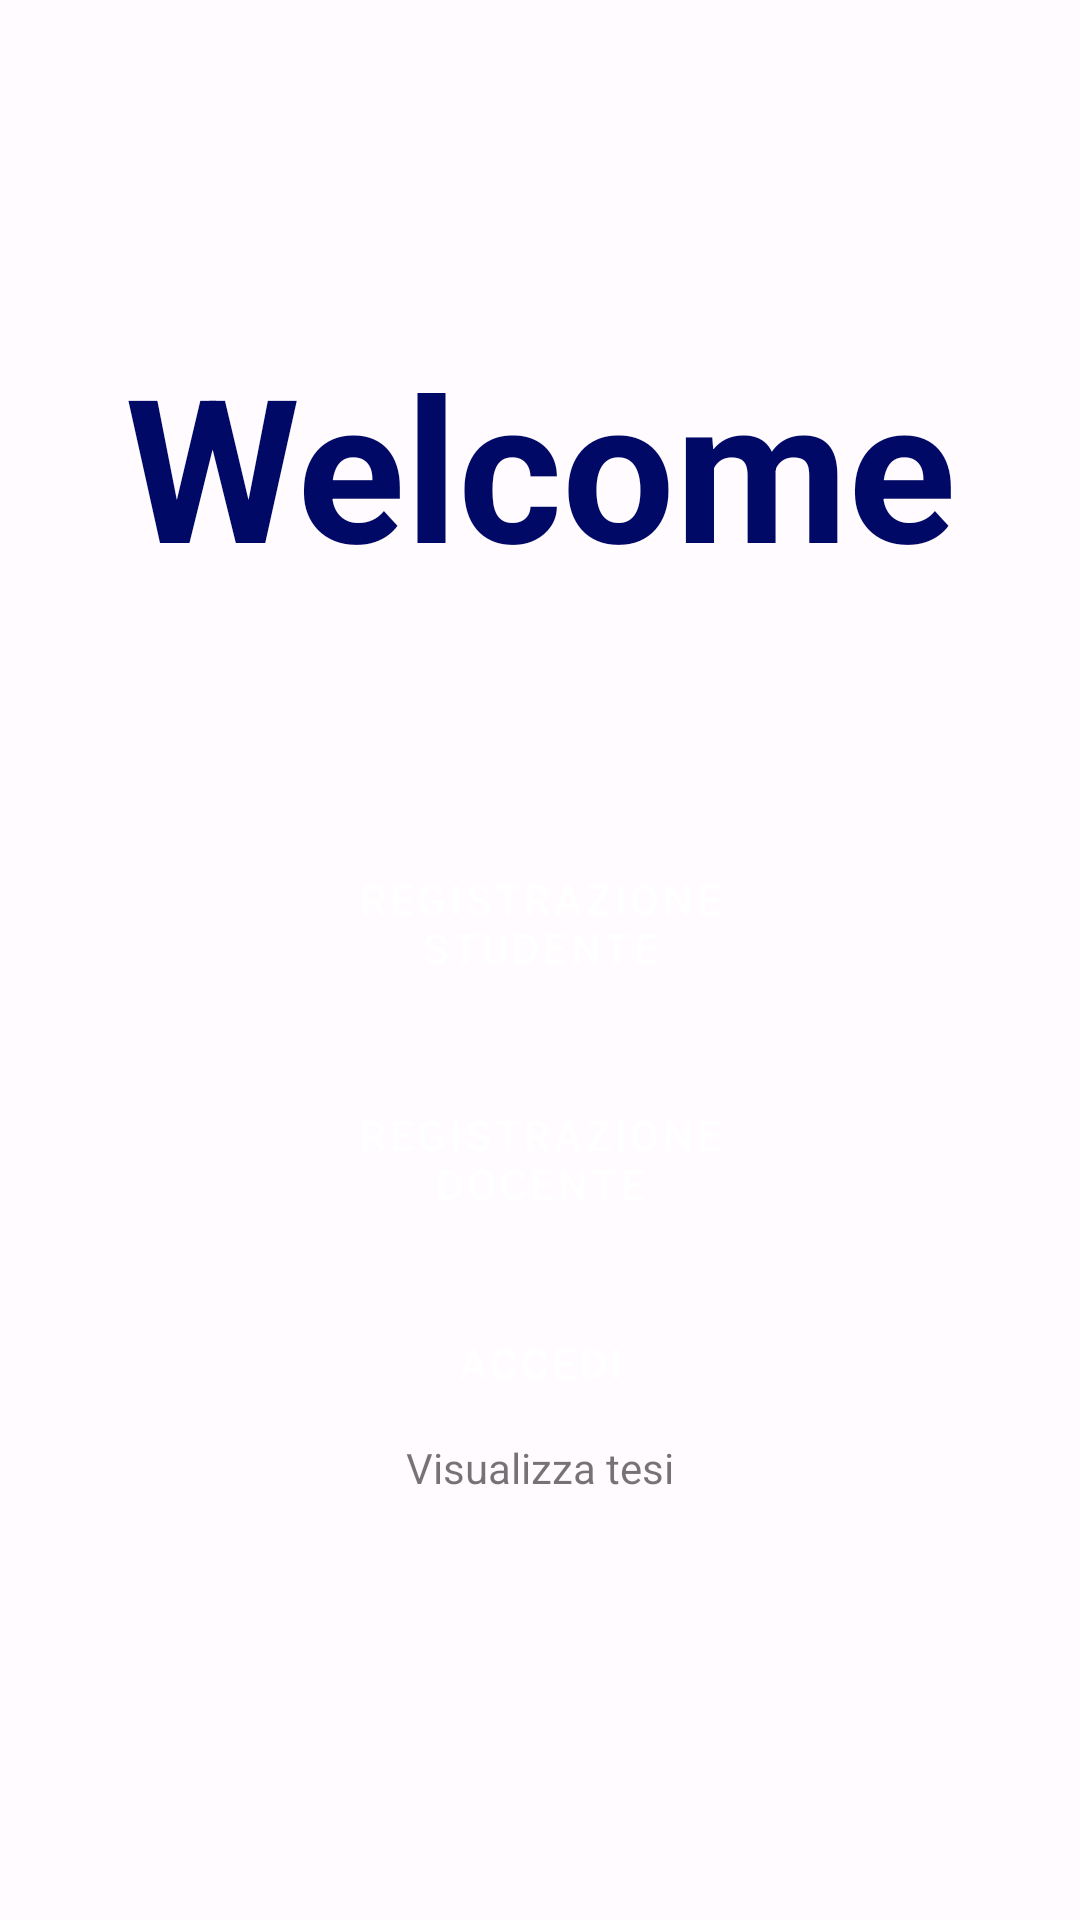

Layout XML and referenced resources for this Android screen:
<!-- AndroidManifest.xml: application theme AppTheme -->
<!-- res/layout/activity_main.xml -->
<?xml version="1.0" encoding="utf-8"?>
<androidx.constraintlayout.widget.ConstraintLayout xmlns:android="http://schemas.android.com/apk/res/android"
    xmlns:app="http://schemas.android.com/apk/res-auto"
    xmlns:tools="http://schemas.android.com/tools"
    android:layout_width="match_parent"
    android:layout_height="match_parent"
    android:orientation="vertical"
    tools:context=".registrazione.Registry">


    <Button
        android:id="@+id/home_registraDoc"
        style="@style/Widget.MaterialComponents.Button.OutlinedButton"
        android:layout_width="0dp"
        android:layout_height="wrap_content"
        android:padding="16dp"
        android:text="@string/registrazione_docente"
        app:layout_constraintBottom_toBottomOf="parent"
        app:layout_constraintEnd_toEndOf="parent"
        app:layout_constraintStart_toStartOf="parent"
        app:layout_constraintTop_toBottomOf="@+id/home_registra"
        app:layout_constraintVertical_bias="0.05"
        app:layout_constraintWidth_percent="0.5" />

    <Button
        android:id="@+id/home_registra"
        style="@style/Widget.MaterialComponents.Button.OutlinedButton"
        android:layout_width="0dp"
        android:layout_height="wrap_content"
        android:layout_below="@+id/textView"
        android:padding="16dp"
        android:text="@string/registraStudente"
        app:layout_constraintBottom_toBottomOf="parent"
        app:layout_constraintEnd_toEndOf="parent"
        app:layout_constraintStart_toStartOf="parent"
        app:layout_constraintTop_toBottomOf="@+id/textView"
        app:layout_constraintVertical_bias="0.2"
        app:layout_constraintWidth_percent="0.5" />

    <Button
        android:id="@+id/home_login"
        style="@style/Widget.MaterialComponents.Button.OutlinedButton"
        android:layout_width="0dp"
        android:layout_height="wrap_content"
        android:padding="16dp"
        android:text="@string/accedi"
        app:layout_constraintBottom_toBottomOf="parent"
        app:layout_constraintEnd_toEndOf="parent"
        app:layout_constraintStart_toStartOf="parent"
        app:layout_constraintTop_toBottomOf="@+id/home_registraDoc"
        app:layout_constraintVertical_bias="0.05"
        app:layout_constraintWidth_percent="0.5" />

    <TextView
        android:id="@+id/textView"
        android:layout_width="wrap_content"
        android:layout_height="wrap_content"
        android:layout_centerHorizontal="true"
        android:text="Welcome"
        android:textSize="200px"
        android:textStyle="bold"
        android:textColor="?attr/colorOnPrimaryContainer"
        app:layout_constraintBottom_toBottomOf="parent"
        app:layout_constraintEnd_toEndOf="parent"
        app:layout_constraintStart_toStartOf="parent"
        app:layout_constraintTop_toTopOf="parent"
        app:layout_constraintVertical_bias="0.2" />

    <TextView
        android:id="@+id/ospite"
        android:layout_width="wrap_content"
        android:layout_height="wrap_content"
        android:text="@string/ospite"
        app:layout_constraintBottom_toBottomOf="parent"
        app:layout_constraintEnd_toEndOf="parent"
        app:layout_constraintStart_toStartOf="parent"
        app:layout_constraintTop_toBottomOf="@+id/home_login"
        app:layout_constraintVertical_bias="0" />



</androidx.constraintlayout.widget.ConstraintLayout>
<!-- resources referenced by this layout -->
<resources>
  <string name="accedi">Accedi</string>
  <string name="ospite">Visualizza tesi</string>
  <string name="registraStudente">Registrazione Studente</string>
  <string name="registrazione_docente">Registrazione Docente</string>
  <style name="Widget.MaterialComponents.Button.OutlinedButton" parent="Button.TextButton">
          <item name="android:paddingLeft">@dimen/mtrl_btn_padding_left</item>
          <item name="android:paddingRight">@dimen/mtrl_btn_padding_right</item>
          <item name="strokeColor">@color/mtrl_btn_stroke_color_selector</item>
          <item name="strokeWidth">@dimen/mtrl_btn_stroke_size</item>
      </style>
  <style name="Button.TextButton" parent="Widget.MaterialComponents.Button.UnelevatedButton">
          <item name="android:paddingLeft">@dimen/mtrl_btn_text_btn_padding_left</item>
          <item name="android:paddingRight">@dimen/mtrl_btn_text_btn_padding_right</item>
          <item name="iconTint">@color/mtrl_text_btn_text_color_selector</item>
          <item name="iconPadding">@dimen/mtrl_btn_text_btn_icon_padding</item>
          <item name="android:textColor">@color/md_theme_light_onPrimary</item>
          <item name="backgroundTint">@color/md_theme_light_primary</item>
          <item name="rippleColor">@color/md_theme_light_inversePrimary</item>
      </style>
  <color name="md_theme_light_primary">#384AE2</color>
  <color name="md_theme_light_onPrimary">#FFFFFF</color>
  <color name="md_theme_light_primaryContainer">#DFE0FF</color>
  <color name="md_theme_light_onPrimaryContainer">#000965</color>
  <color name="md_theme_light_secondary">#006495</color>
  <color name="md_theme_light_onSecondary">#FFFFFF</color>
  <color name="md_theme_light_secondaryContainer">#CBE6FF</color>
  <color name="md_theme_light_onSecondaryContainer">#001E30</color>
  <color name="md_theme_light_tertiary">#006A62</color>
  <color name="md_theme_light_onTertiary">#FFFFFF</color>
  <color name="md_theme_light_tertiaryContainer">#56FAEA</color>
  <color name="md_theme_light_onTertiaryContainer">#00201D</color>
  <color name="md_theme_light_error">#BA1A1A</color>
  <color name="md_theme_light_errorContainer">#FFDAD6</color>
  <color name="md_theme_light_onError">#FFFFFF</color>
  <color name="md_theme_light_onErrorContainer">#410002</color>
  <color name="md_theme_light_background">#FFFBFF</color>
  <color name="md_theme_light_onBackground">#1B1B1F</color>
  <color name="md_theme_light_surface">#FFFBFF</color>
  <color name="md_theme_light_onSurface">#1B1B1F</color>
  <color name="md_theme_light_surfaceVariant">#E3E1EC</color>
  <color name="md_theme_light_onSurfaceVariant">#46464F</color>
  <color name="md_theme_light_outline">#777680</color>
  <color name="md_theme_light_inverseOnSurface">#F3F0F4</color>
  <color name="md_theme_light_inverseSurface">#303034</color>
  <color name="md_theme_light_inversePrimary">#BDC2FF</color>
</resources>
